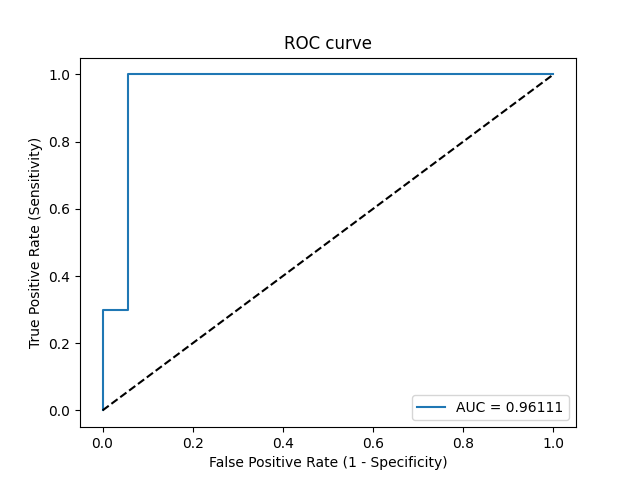

Values plotted in this chart, from the file beside it:
Threshold, Sensitivity, Specificity, NPV, PPV
inf, 0.0, 1.0, 0.4737, 0
1, 0.05, 1.0, 0.4865, 1.0
0.9974, 0.3, 1.0, 0.5625, 1.0
0.9966, 0.3, 0.9444, 0.5484, 0.8571
0.5442, 1.0, 0.9444, 1.0, 0.9524
0.01249, 1.0, 0.0, 0, 0.5263
